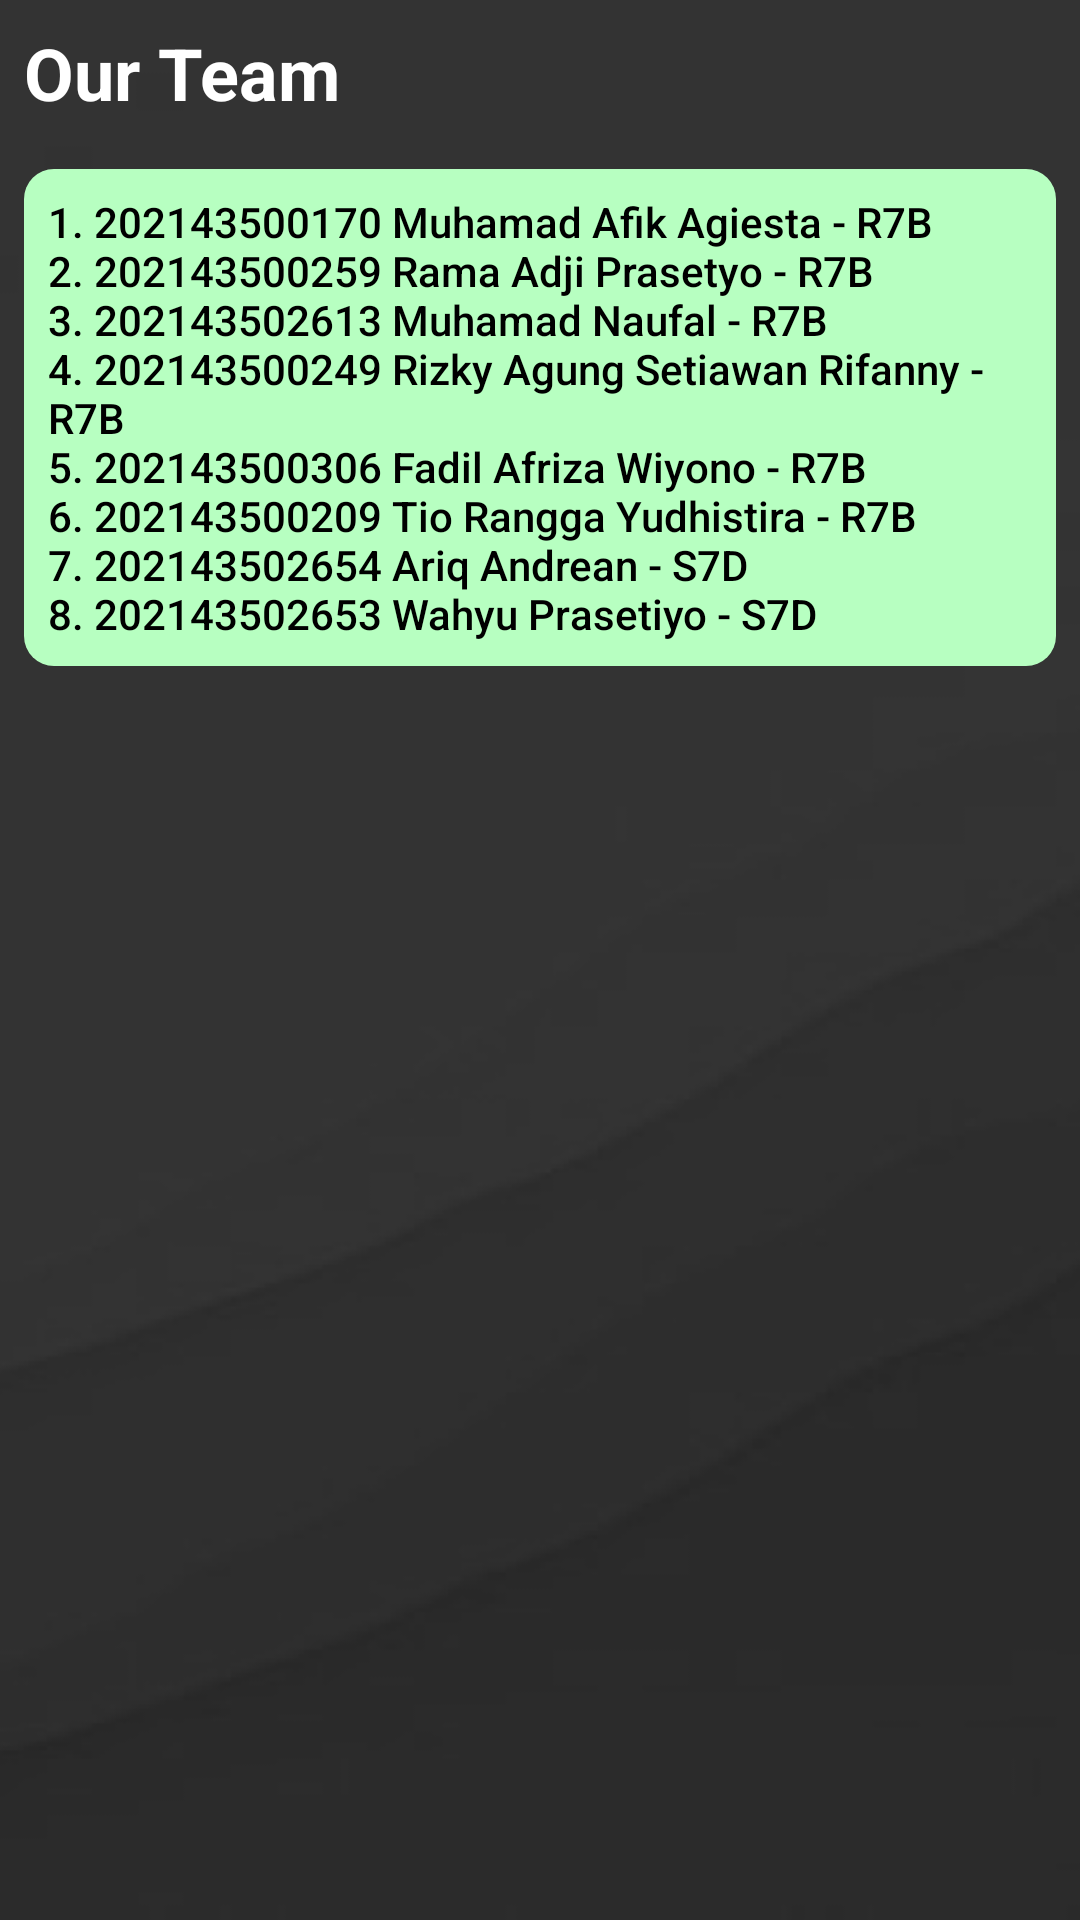

This screen was rendered from an Android layout file. Write that file and the resources it references.
<!-- AndroidManifest.xml: application theme Theme.CookHelper -->
<!-- res/layout/fragment_about.xml -->
<?xml version="1.0" encoding="utf-8"?>
<LinearLayout xmlns:android="http://schemas.android.com/apk/res/android"
    xmlns:tools="http://schemas.android.com/tools"
    xmlns:app="http://schemas.android.com/apk/res-auto"
    android:layout_width="match_parent"
    android:layout_height="match_parent"
    android:orientation="vertical"
    android:background="@drawable/foodbg"
    tools:context=".views.about.AboutFragment">

    <com.google.android.material.textview.MaterialTextView
        android:layout_width="wrap_content"
        android:layout_height="wrap_content"
        android:text="Our Team"
        android:textSize="24sp"
        android:textColor="@color/white"
        android:textStyle="bold"
        android:layout_margin="8dp"/>

    <com.google.android.material.textview.MaterialTextView
        android:layout_width="match_parent"
        android:layout_height="wrap_content"
        android:layout_margin="8dp"
        android:text="@string/our_team"
        android:padding="8dp"
        app:fontFamily="sans-serif-medium"
        android:textColor="@color/black"
        android:background="@drawable/background_rounded"/>

</LinearLayout>
<!-- resources referenced by this layout -->
<resources>
  <color name="black">#FF000000</color>
  <color name="white">#FFFFFFFF</color>
  <!-- drawable background_rounded (drawable) -->
  <?xml version="1.0" encoding="utf-8"?>
  <shape xmlns:android="http://schemas.android.com/apk/res/android">
      <corners android:radius="10dp"/>
      <solid android:color="@color/button"/>
  </shape>
  <!-- drawable foodbg: png bitmap (drawable, 12012 bytes) -->
  <string name="our_team">"1. 202143500170 Muhamad Afik Agiesta - R7B
  2. 202143500259 Rama Adji Prasetyo - R7B
  3. 202143502613 Muhamad Naufal - R7B
  4. 202143500249 Rizky Agung Setiawan Rifanny - R7B
  5. 202143500306 Fadil Afriza Wiyono - R7B
  6. 202143500209 Tio Rangga Yudhistira - R7B
  7. 202143502654 Ariq Andrean - S7D
  8. 202143502653 Wahyu Prasetiyo - S7D"</string>
  <style name="Theme.CookHelper" parent="Base.Theme.CookHelper" />
  <color name="button">#B7FFC1</color>
  <style name="Base.Theme.CookHelper" parent="Theme.Material3.DayNight.NoActionBar">
          
           <item name="colorPrimary">@color/button</item>
      </style>
</resources>
